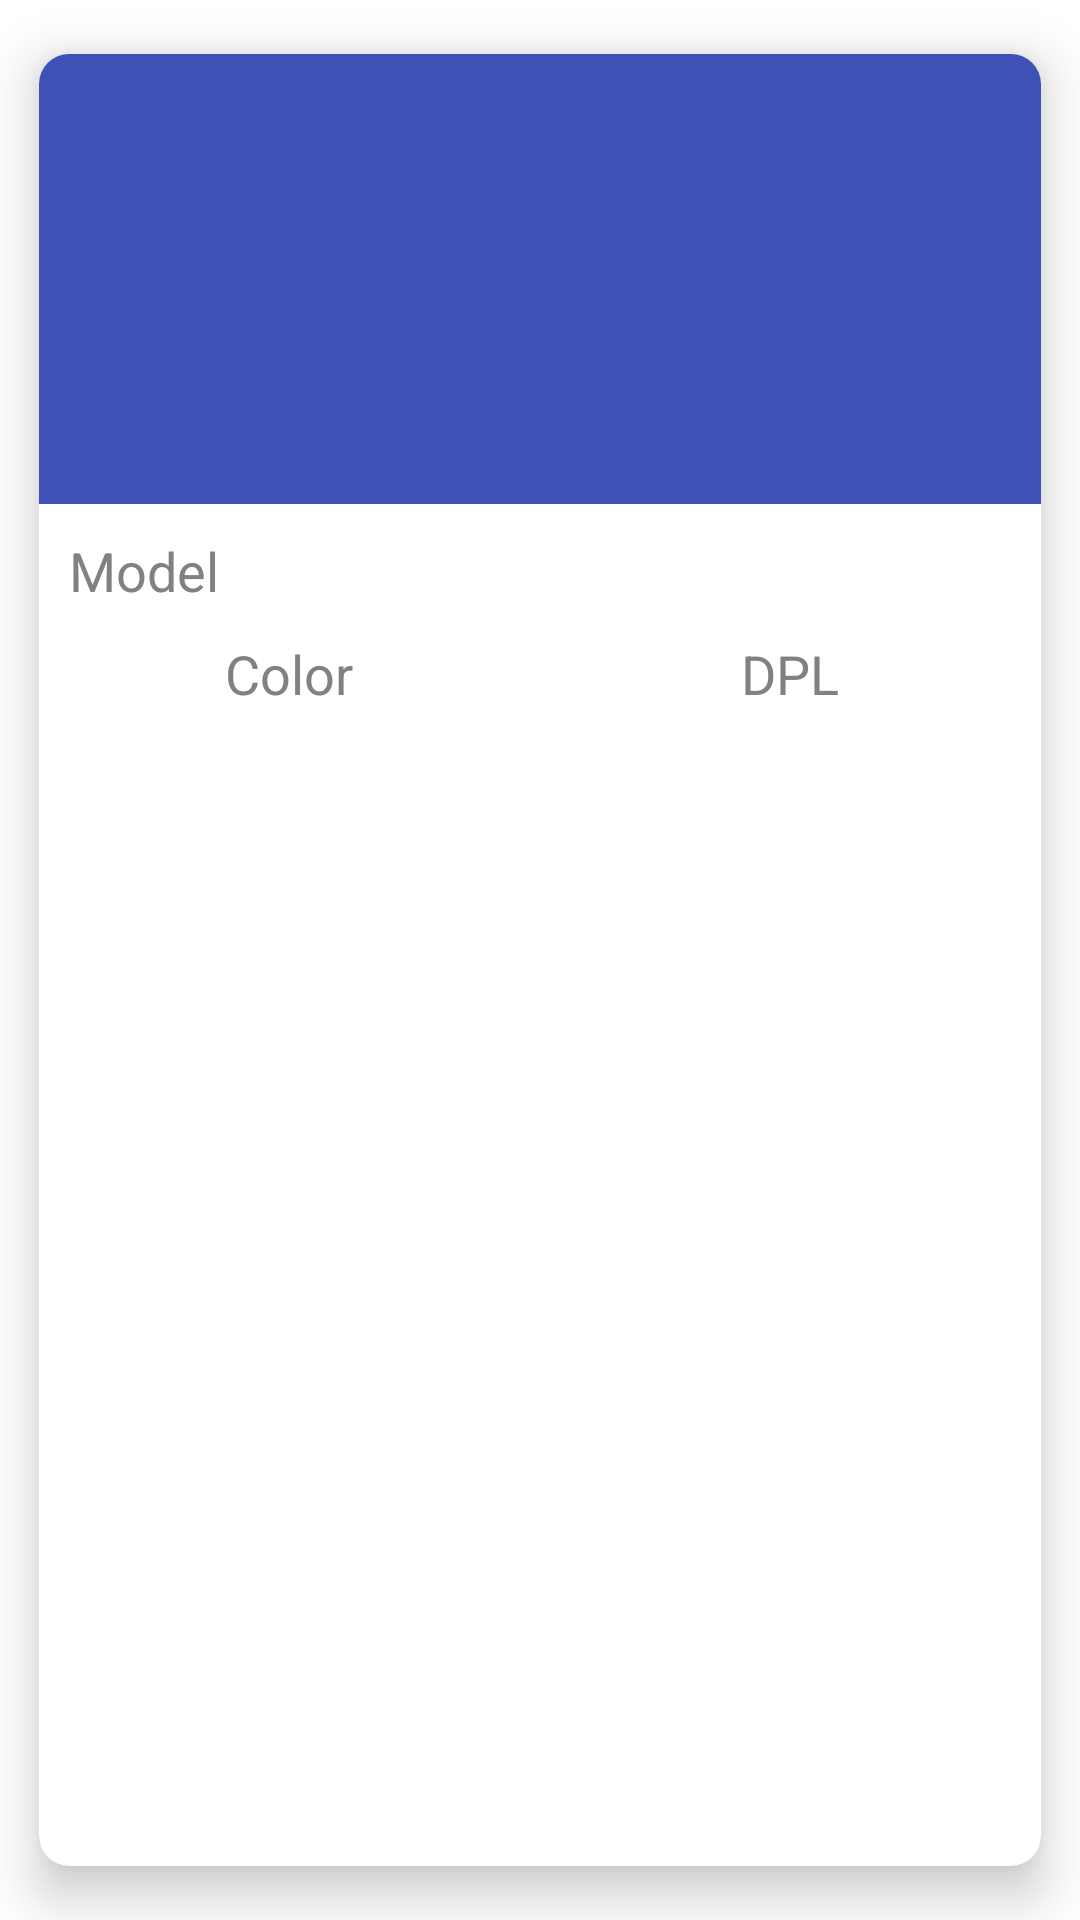

Reconstruct the res/layout file that produces this screen, plus the resources it refers to.
<!-- AndroidManifest.xml: application theme Theme.FinalApp -->
<!-- res/layout/custom_car_layout.xml -->
<?xml version="1.0" encoding="utf-8"?>
<androidx.cardview.widget.CardView xmlns:android="http://schemas.android.com/apk/res/android"
    xmlns:app="http://schemas.android.com/apk/res-auto"
    xmlns:tools="http://schemas.android.com/tools"
    android:layout_width="match_parent"
    android:layout_height="match_parent"
    android:layout_weight="1"
    android:clickable="true"
    android:onClick="cardViewOnClick"
    android:scrollbarAlwaysDrawHorizontalTrack="false"
    android:scrollbarAlwaysDrawVerticalTrack="false"
    app:cardCornerRadius="@dimen/custom_car_radius"
    app:cardElevation="@dimen/custom_card_elevation"
    app:cardUseCompatPadding="true">

    <androidx.constraintlayout.widget.ConstraintLayout
        android:layout_width="match_parent"
        android:layout_height="wrap_content">

        <ImageView
            android:id="@+id/custom_car_iv"
            android:layout_width="match_parent"
            android:layout_height="@dimen/custom_car_iv_height"
            android:background="#FFFFFF"
            android:backgroundTint="@color/primary"
            android:scaleType="centerCrop"
            app:layout_constraintEnd_toEndOf="parent"
            app:layout_constraintStart_toStartOf="parent"
            app:layout_constraintTop_toTopOf="parent"
            tools:srcCompat="@drawable/ic_race_car_svgrepo_com" />

        <TextView
            android:id="@+id/custom_car_tv_model"
            android:layout_width="0dp"
            android:layout_height="wrap_content"
            android:layout_margin="10dp"
            android:layout_marginTop="32dp"
            android:gravity="start|top|left"
            android:text="@string/custom_car_tv_model_text"
            android:textColor="@color/custom_car_tv_color"
            android:textSize="@dimen/custom_car_tv_textSize"
            app:layout_constraintEnd_toEndOf="parent"
            app:layout_constraintStart_toStartOf="parent"
            app:layout_constraintTop_toBottomOf="@+id/custom_car_iv" />

        <LinearLayout
            android:layout_width="match_parent"
            android:layout_height="wrap_content"
            android:layout_marginBottom="16dp"
            android:orientation="horizontal"
            app:layout_constraintBottom_toBottomOf="parent"
            app:layout_constraintTop_toBottomOf="@+id/custom_car_tv_model"
            tools:layout_editor_absoluteX="141dp">

            <TextView
                android:id="@+id/custom_car_tv_color"
                android:layout_width="match_parent"
                android:layout_height="wrap_content"
                android:layout_margin="10dp"
                android:layout_weight="1"
                android:gravity="center"
                android:text="@string/custom_car_tv_color_text"
                android:textColor="@color/custom_car_tv_color"
                android:textSize="@dimen/custom_car_tv_textSize" />

            <TextView
                android:id="@+id/custom_car_tv_dpl"
                android:layout_width="match_parent"
                android:layout_height="wrap_content"
                android:layout_margin="10dp"
                android:layout_weight="1"
                android:gravity="center"
                android:text="@string/custom_car_tv_dpl_text"
                android:textColor="@color/custom_car_tv_color"
                android:textSize="@dimen/custom_car_tv_textSize" />
        </LinearLayout>

    </androidx.constraintlayout.widget.ConstraintLayout>
</androidx.cardview.widget.CardView>
<!-- resources referenced by this layout -->
<resources>
  <color name="custom_car_tv_color">#838180</color>
  <color name="primary">#3F51B5</color>
  <dimen name="custom_car_iv_height">150dp</dimen>
  <dimen name="custom_car_radius">10dp</dimen>
  <dimen name="custom_car_tv_textSize">18sp</dimen>
  <dimen name="custom_card_elevation">10dp</dimen>
  <!-- drawable ic_race_car_svgrepo_com: vector/xml drawable (drawable, 3113 chars, omitted) -->
  <string name="custom_car_tv_color_text">Color</string>
  <string name="custom_car_tv_dpl_text">DPL</string>
  <string name="custom_car_tv_model_text">Model</string>
  <style name="Theme.FinalApp" parent="Theme.MaterialComponents.DayNight.DarkActionBar">
  
  
  
          
          <item name="colorPrimary">@color/primary</item>
          <item name="colorPrimaryVariant">@color/primary_dark</item>
          <item name="colorOnPrimary">@color/primary_light</item>
          
          <item name="colorSecondary">@color/accent</item>
          <item name="colorSecondaryVariant">@color/design_default_color_secondary_variant</item>
          <item name="colorOnSecondary">@color/icons</item>
          
          <item name="android:statusBarColor" tools:targetApi="l">?attr/colorPrimaryVariant</item>
          
      </style>
  <color name="primary_dark">#303F9F</color>
  <color name="primary_light">#C5CAE9</color>
  <color name="accent">#3F51B5</color>
  <color name="icons">#FFFFFF</color>
</resources>
